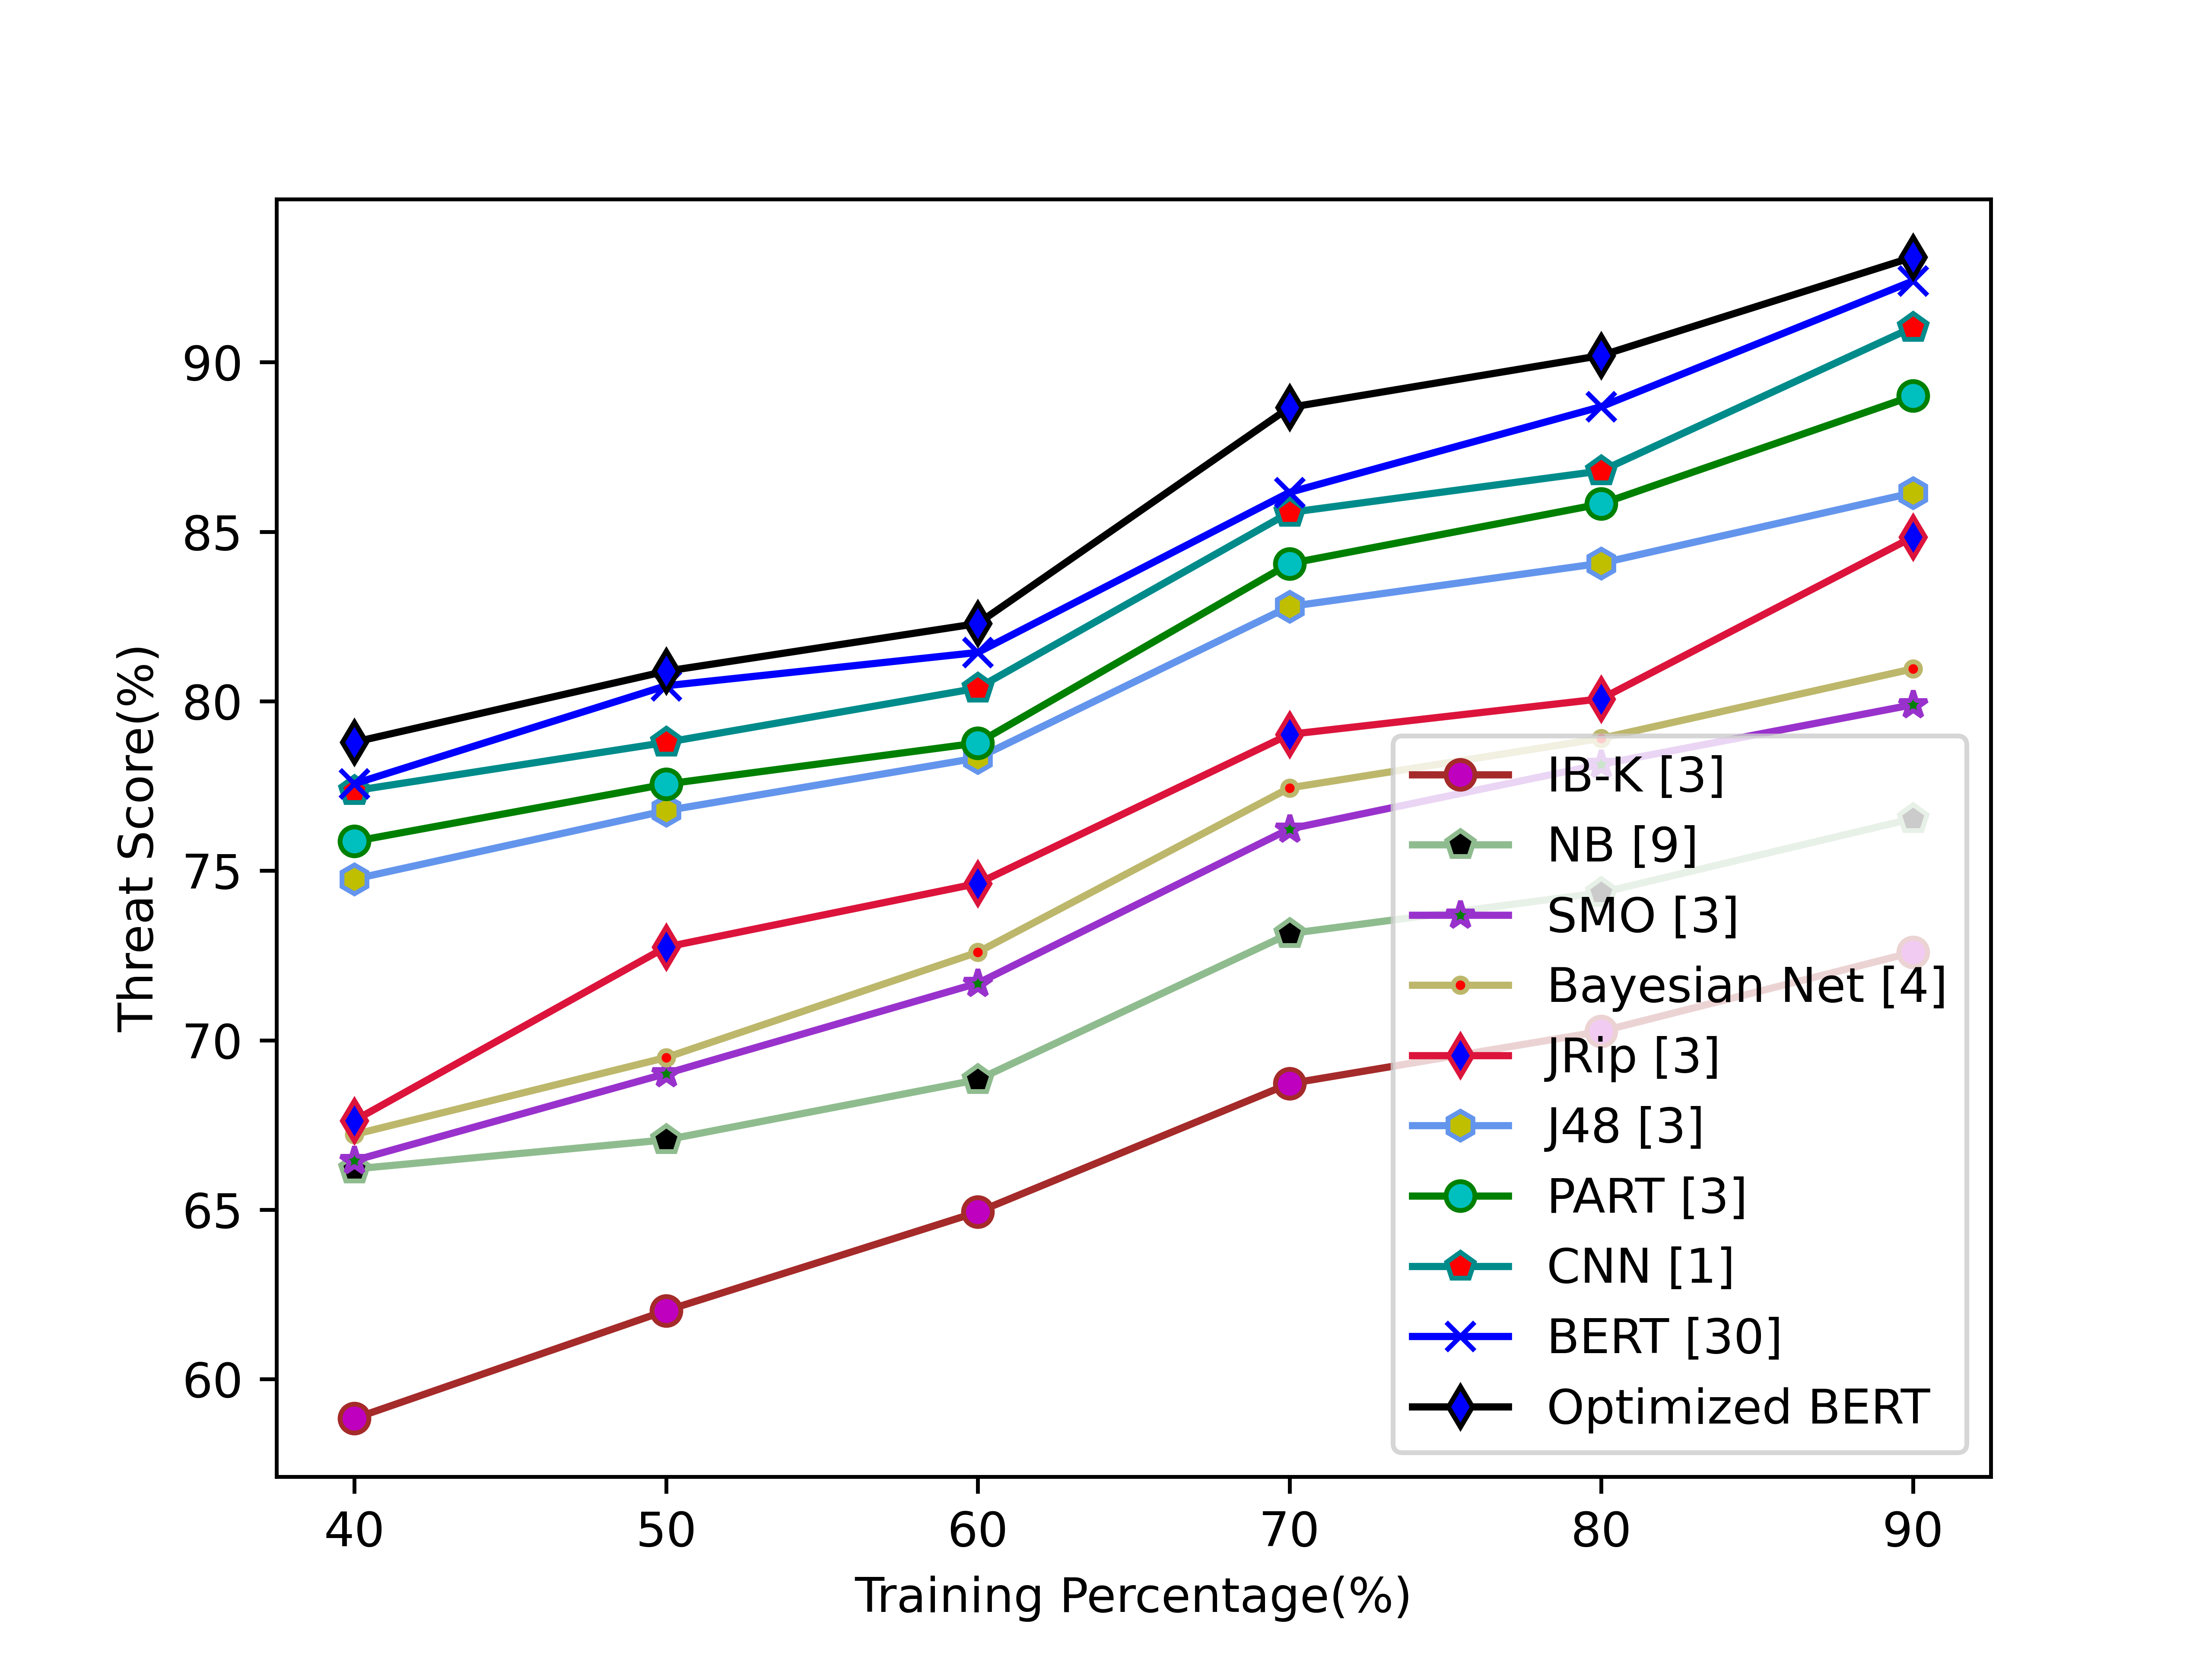

Data behind this chart, as committed beside it:
5.884062089577695076e+01, 6.202208440361938102e+01, 6.493137270967741870e+01, 6.871786378552278052e+01, 7.026011558247012090e+01, 7.259289907365251793e+01
6.620114103419972196e+01, 6.706049441694743507e+01, 6.883363152959782383e+01, 7.314437121766947314e+01, 7.435125054766733399e+01, 7.653683547913448137e+01
6.645006397877983773e+01, 6.901439295796001261e+01, 7.168075231312435847e+01, 7.623119267212724992e+01, 7.813997806179774841e+01, 7.989543285781989823e+01
6.721894346521145280e+01, 6.948757811159516962e+01, 7.259466068464732302e+01, 7.744287055555554389e+01, 7.890293081547859799e+01, 8.095479010990337088e+01
6.763001160390514599e+01, 7.274709929477882042e+01, 7.462332524144625268e+01, 7.902172601229050031e+01, 8.007022590078327084e+01, 8.484239760772118188e+01
7.475279679298803615e+01, 7.677328458413133205e+01, 7.832640175714286102e+01, 8.279432248404255290e+01, 8.407096390435637545e+01, 8.614822882656612535e+01
7.586526891428570707e+01, 7.755470100642398279e+01, 7.876797403064516345e+01, 8.405950843432688657e+01, 8.582112847965738922e+01, 8.900713598531518755e+01
7.736100465116278713e+01, 7.878564784812286348e+01, 8.038557424065419355e+01, 8.556697499999998513e+01, 8.679354664655171803e+01, 9.102853372456395675e+01
7.756482724137931939e+01, 8.045601193029490616e+01, 8.143820999999999799e+01, 8.616082719449225635e+01, 8.868854399999999316e+01, 9.239528199999999458e+01
7.879379199999999628e+01, 8.088619266932269625e+01, 8.229185999999999979e+01, 8.866578000000001225e+01, 9.019800293877548825e+01, 9.309999999999999432e+01
